Dataset: datasets (GitHub, marian-ie/MachineLearning-RiceLeaf). Classes: drought, healthy, pest.

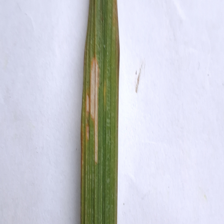
Label: pest

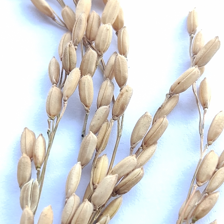
Label: healthy

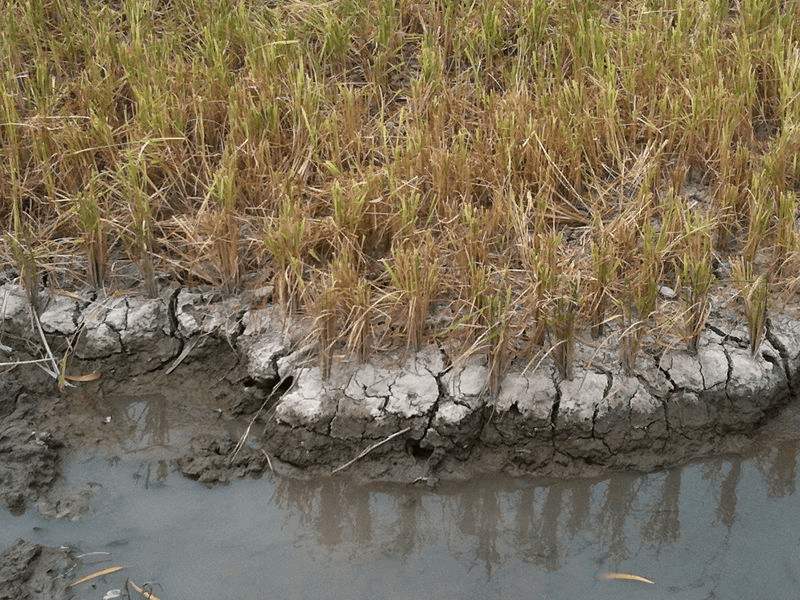
Label: drought

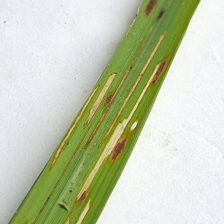
Label: pest

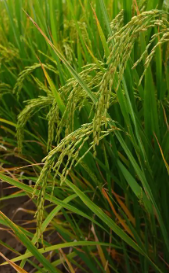
Label: healthy

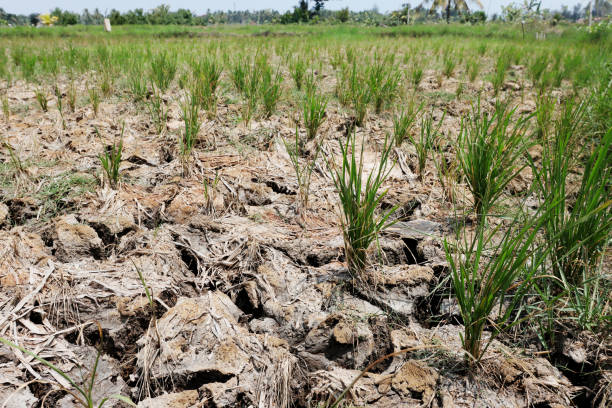
Label: drought
